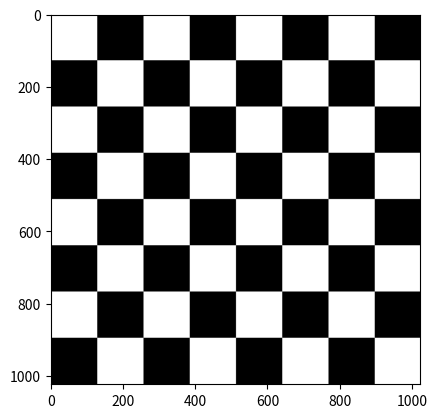
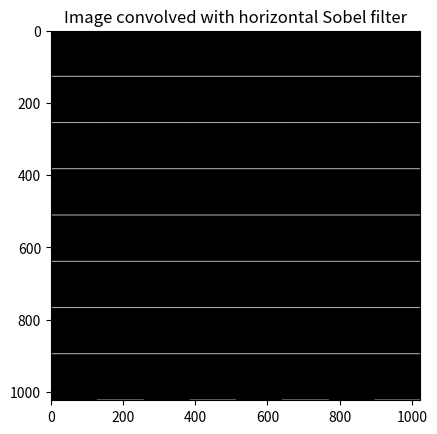
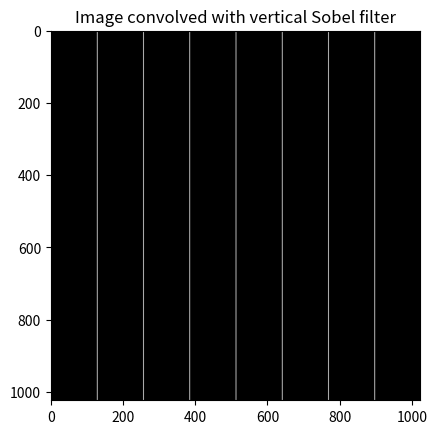

The matplotlib source for these figures, in order:
# -*- coding: utf-8 -*-
"""B19CSE026_PoBV_PA1

Automatically generated by Colaboratory.

Original file is located at
    https://colab.research.google.com/drive/144lfw4GnjtmWjS_Pw5ON64BdEVJms-CF
"""

# Importing Libraries

import numpy as np
import matplotlib.pyplot as plt

# Creating a chess-board image

height=1024 # Image dimensions
width =1024

chessboard = np.zeros((height, width), dtype=np.uint8) # Initialize with zeroes (black)


for i in range(0,height):
  for j in range(0, width):
      if(((i%256 < 128 ) and (j%256 < 128)) or ((i%256 >= 128 ) and (j%256 >= 128))) :
        chessboard[i,j] = 255   # Make it white

# Show the image
fig = plt.figure() # use default display size
plt.imshow(chessboard, cmap="gray")

# Define horizontal and vertical Sobel filters

filter_h = np.array([[1,2,1], [0, 0, 0], [-1,-2,-1]])  # Horizontal Sobel Filter
filter_v = np.array([[-1, 0, 1], [-2, 0, 2], [-1, 0, 1]])  # Vertical Sobel Filter

print("filter_h:")
print(filter_h)
print()
print("filter_v:")
print(filter_v)

# Function to add zero-padding
def zero_padding(mat):
  m,n = mat.shape # matrix shape
  arr = np.zeros(n,  dtype=np.uint8) # array (initialized with 0) of size n (no. of columns) 
  arr.resize((1, 1024))
  mat = np.concatenate((arr, mat), axis = 0) # appending array at the top
  mat = np.concatenate((mat, arr), axis = 0) # appending array at the bottom
  arr = np.zeros(m+2,  dtype=np.uint8) # array (initialized with 0) of size m + 2 (no. of rows + 2) 
  arr.resize((1026,1))
  mat = np.concatenate((arr, mat), axis = 1) # appending array at the left
  mat = np.concatenate((mat, arr), axis = 1) # appedning array at the right
  return mat

# define 2D convolution function
def my2Dconvolution(filter, image):

  r, c = image.shape # image shape
  r1, c1 = filter.shape # filter shape

  padded_img = zero_padding(image) # padding the image
  new_img = np.zeros(image.shape, dtype=np.uint8) # Initializing the Final image

  for i in range(1,r+1): # Traversing through each row of the image
    for j in range(1,c+1): # Traversing through each col of the image
      val = 0
      for k in range(r1): # Convolution of the image with the filter
        for l in range(c1):
          val+=padded_img[i+(k-1)][j+(l-1)]*filter[k][l]
      new_img[i-1][j-1] = abs(val) # absolute value is assigned because highly -ve value also signfies the presence of the edge
    
  return new_img

new_img = my2Dconvolution(filter_h, chessboard)

fig = plt.figure() # use default display size
plt.imshow(new_img, cmap="gray")
plt.title("Image convolved with horizontal Sobel filter")

new_img = my2Dconvolution(filter_v, chessboard)

fig = plt.figure() # use default display size
plt.imshow(new_img, cmap="gray")
plt.title("Image convolved with vertical Sobel filter")